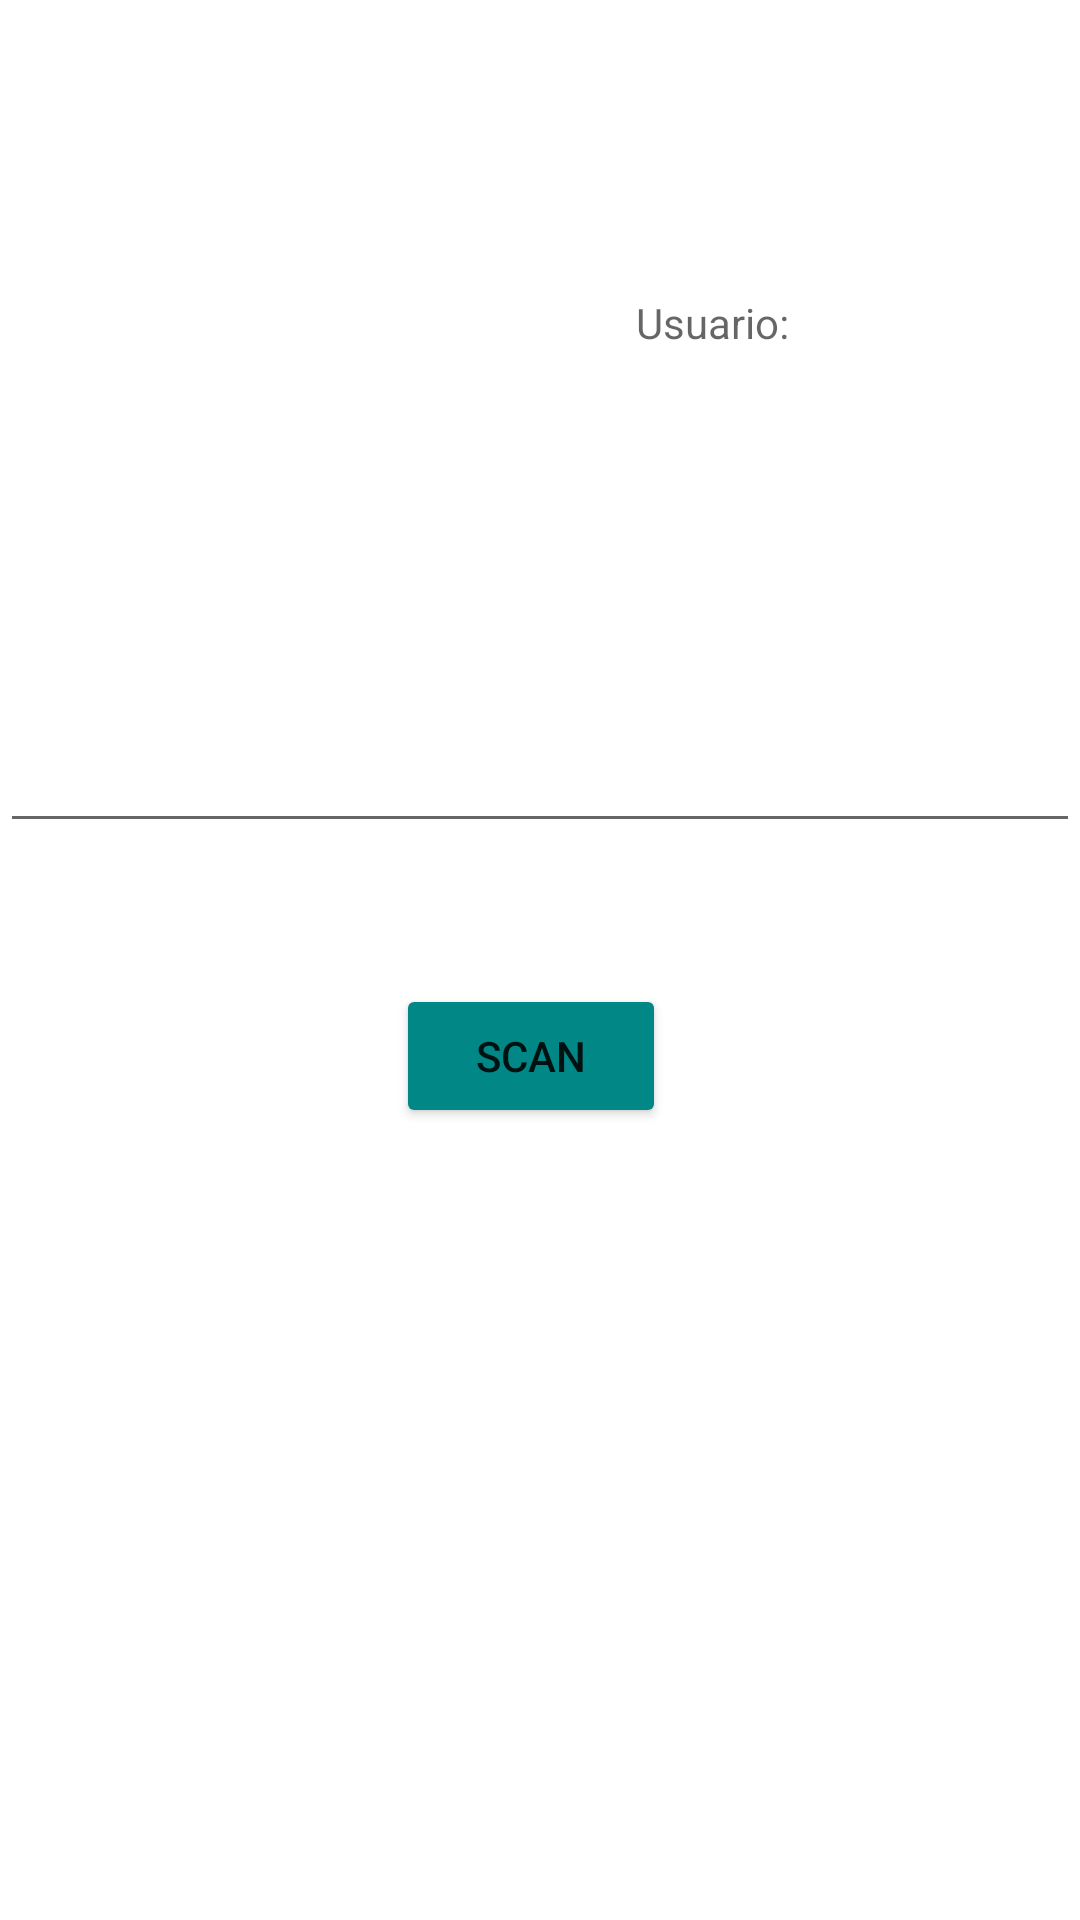

Here is an Android app screen rendered from its layout file. Give the layout XML and the strings, colors and styles it references.
<!-- AndroidManifest.xml: application theme Theme.SHERPAVM -->
<!-- res/layout/activity_lectorqr.xml -->
<?xml version="1.0" encoding="utf-8"?>
<RelativeLayout xmlns:android="http://schemas.android.com/apk/res/android"
    xmlns:app="http://schemas.android.com/apk/res-auto"
    xmlns:tools="http://schemas.android.com/tools"
    android:layout_width="match_parent"
    android:layout_height="match_parent"
    android:background="@color/purple_500"
    tools:context=".Procesos.LectorQR">


    <TextView
        android:id="@+id/lineauser2"
        android:layout_width="189dp"
        android:layout_height="wrap_content"
        android:layout_below="@+id/imageView"
        android:layout_alignParentStart="true"
        android:layout_alignParentEnd="true"
        android:layout_marginStart="212dp"
        android:layout_marginTop="3dp"
        android:layout_marginEnd="10dp"
        android:hint="Usuario:" />

    <Button
        android:id="@+id/button"
        android:layout_width="140dp"
        android:layout_height="wrap_content"

        android:layout_below="@+id/txtarea"
        android:layout_alignParentStart="true"
        android:layout_alignParentEnd="true"
        android:layout_marginStart="132dp"
        android:layout_marginTop="47dp"
        android:layout_marginEnd="138dp"
        android:backgroundTint="@color/teal_700"
        android:text="Scan"
        app:layout_constraintEnd_toEndOf="parent"
        app:layout_constraintHorizontal_bias="1.0"
        app:layout_constraintStart_toStartOf="parent"
        app:layout_constraintTop_toTopOf="parent"
        tools:ignore="MissingConstraints" />

    <EditText
        android:id="@+id/txtarea"
        android:layout_width="match_parent"
        android:layout_height="112dp"


        android:layout_below="@+id/imageView"

        android:layout_marginTop="74dp"
        app:layout_constraintBottom_toBottomOf="parent"
        app:layout_constraintHorizontal_bias="0.0"
        app:layout_constraintLeft_toLeftOf="parent"
        app:layout_constraintRight_toRightOf="parent"
        app:layout_constraintTop_toTopOf="parent"
        app:layout_constraintVertical_bias="0.595" />

    <ImageView
        android:id="@+id/imageView"
        android:layout_width="409dp"
        android:layout_height="84dp"


        android:layout_alignParentStart="true"

        android:layout_alignParentTop="true"
        android:layout_alignParentEnd="true"
        android:layout_marginStart="8dp"
        android:layout_marginLeft="35dp"
        android:layout_marginTop="11dp"
        android:layout_marginEnd="-7dp"

        android:foreground="@mipmap/logo"
        app:layout_constraintBottom_toBottomOf="parent"
        app:layout_constraintHorizontal_bias="1.0"
        app:layout_constraintLeft_toLeftOf="parent"
        app:layout_constraintRight_toRightOf="parent"
        app:layout_constraintTop_toTopOf="parent"
        app:layout_constraintVertical_bias="0.054" />

    <TextView
        android:id="@+id/txtmuestra1"
        android:layout_width="249dp"
        android:layout_height="159dp"
        android:layout_below="@+id/button"
        android:layout_alignParentStart="true"
        android:layout_alignParentEnd="true"
        android:layout_marginStart="84dp"
        android:layout_marginTop="51dp"
        android:layout_marginEnd="79dp" />

</RelativeLayout>
<!-- resources referenced by this layout -->
<resources>
  <color name="purple_500">#FFFFFF</color>
  <color name="teal_700">#FF018786</color>
  <style name="Theme.SHERPAVM" parent="Theme.MaterialComponents.DayNight.DarkActionBar">
          
          <item name="colorPrimary">@color/purple_500</item>
          <item name="colorPrimaryVariant">@color/purple_700</item>
          <item name="colorOnPrimary">@color/white</item>
          
          <item name="colorSecondary">@color/teal_200</item>
          <item name="colorSecondaryVariant">@color/teal_700</item>
          <item name="colorOnSecondary">@color/black</item>
          
          <item name="android:statusBarColor" tools:targetApi="l">?attr/colorPrimaryVariant</item>
          
      </style>
  <color name="purple_700">#FF3700B3</color>
  <color name="white">@color/purple_500</color>
  <color name="teal_200">#FF03DAC5</color>
  <color name="black">#000000</color>
</resources>
